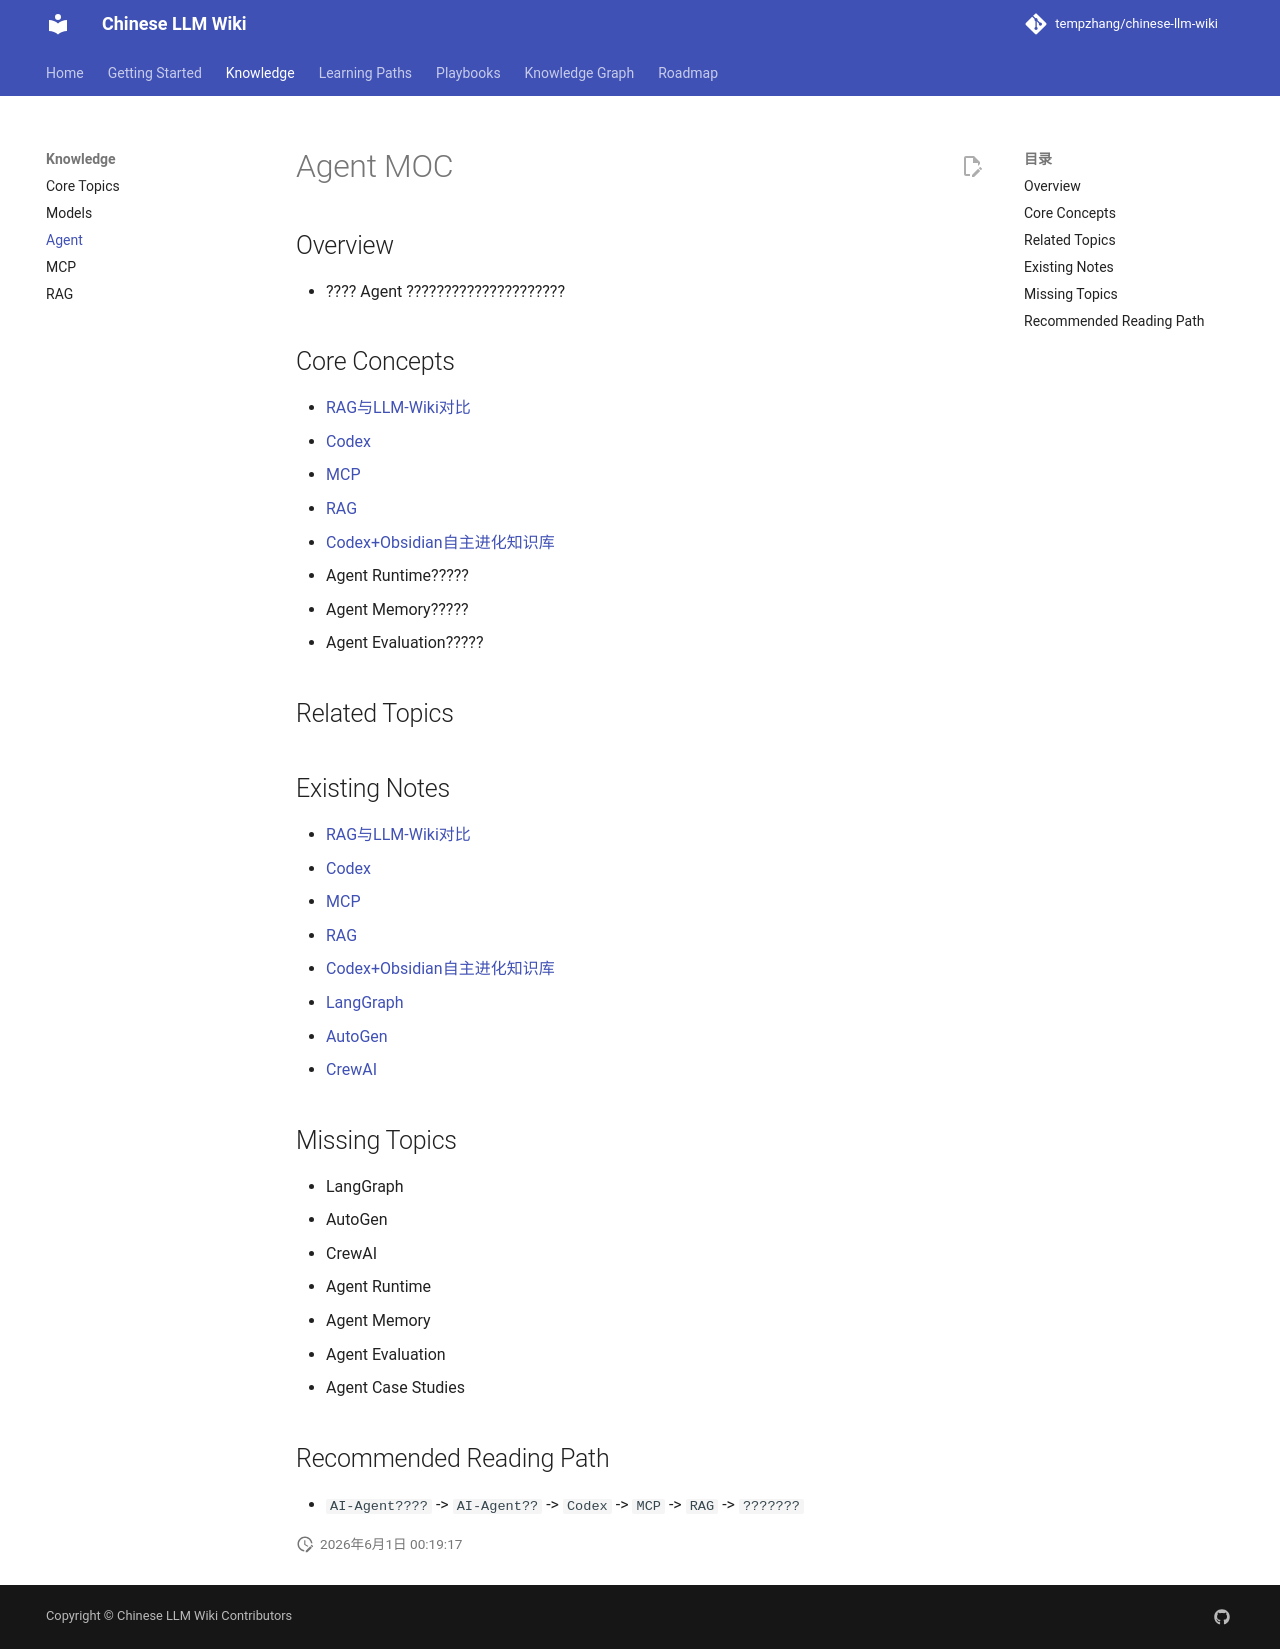

repository: tempzhang/chinese-llm-wiki · page: MOCs/Agent-MOC/index.html · generator: mkdocs

# Agent MOC

## Overview
- ???? Agent ?????????????????????

## Core Concepts
- [RAG与LLM-Wiki对比](llm-wiki/wiki/comparisons/RAG与LLM-Wiki对比.md)
- [Codex](llm-wiki/wiki/concepts/Codex.md)
- [MCP](llm-wiki/wiki/concepts/MCP.md)
- [RAG](llm-wiki/wiki/concepts/RAG.md)
- [Codex+Obsidian自主进化知识库](llm-wiki/wiki/reports/Codex+Obsidian自主进化知识库.md)
- Agent Runtime?????
- Agent Memory?????
- Agent Evaluation?????

## Related Topics

## Existing Notes
- [RAG与LLM-Wiki对比](llm-wiki/wiki/comparisons/RAG与LLM-Wiki对比.md)
- [Codex](llm-wiki/wiki/concepts/Codex.md)
- [MCP](llm-wiki/wiki/concepts/MCP.md)
- [RAG](llm-wiki/wiki/concepts/RAG.md)
- [Codex+Obsidian自主进化知识库](llm-wiki/wiki/reports/Codex+Obsidian自主进化知识库.md)

- [LangGraph](../Knowledge/LangGraph.md)
- [AutoGen](../Knowledge/AutoGen.md)
- [CrewAI](../Knowledge/CrewAI.md)
## Missing Topics
- LangGraph
- AutoGen
- CrewAI
- Agent Runtime
- Agent Memory
- Agent Evaluation
- Agent Case Studies

## Recommended Reading Path
- `AI-Agent????` -> `AI-Agent??` -> `Codex` -> `MCP` -> `RAG` -> `???????`
